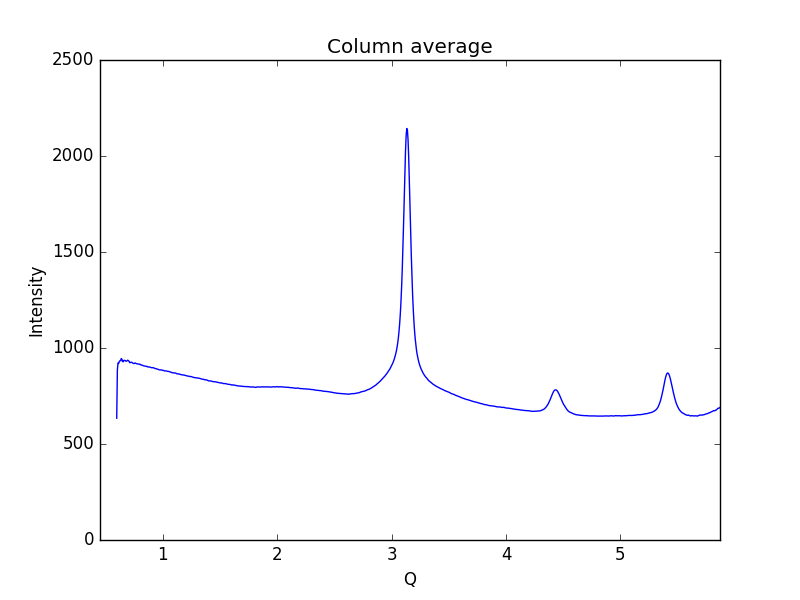

The table this chart was drawn from, first rows:
0.59621693822088684, 634.274
0.6019, 886.4
0.6075, 921.8
0.6132, 919.4
0.6189, 930.2
0.6245, 933.4
0.6302, 933.8
0.6358, 945.1
0.6415, 941.3
0.6472, 929.8
0.6528, 928.2
0.6585, 935.6
0.6641, 935.1
0.6698, 935.1
0.6755, 931.1
0.6811, 931.6
0.6868, 933.2
0.6924, 936.6
0.6981, 934.2
0.7038, 931.4
0.7094, 923.7
0.7151, 923.7
0.7207, 926
0.7264, 925.9
0.7321, 923.6
0.7377, 920.5
0.7434, 919.8
0.749, 918.8
0.7547, 922.1
0.7603, 921.4
0.766, 919.2
0.7717, 917.9
0.7773, 917.2
0.783, 916.5
0.7886, 916.3
0.7943, 915.5
0.8, 915.7
0.8056, 912
0.8113, 912
0.8169, 910.4
0.8226, 909.9
0.8283, 907.5
0.8339, 907
0.8396, 906.4
0.8452, 905.5
0.8509, 904.7
0.8566, 904
0.8622, 904.2
0.8679, 901.4
0.8735, 901.3
0.8792, 901.1
0.8849, 900.4
0.8905, 899.1
0.8962, 898.7
0.9018, 897
0.9075, 897.1
0.9132, 898.1
0.9188, 896.9
0.9245, 895.1
0.9301, 893.3
0.9358, 892.6
... 939 more rows
